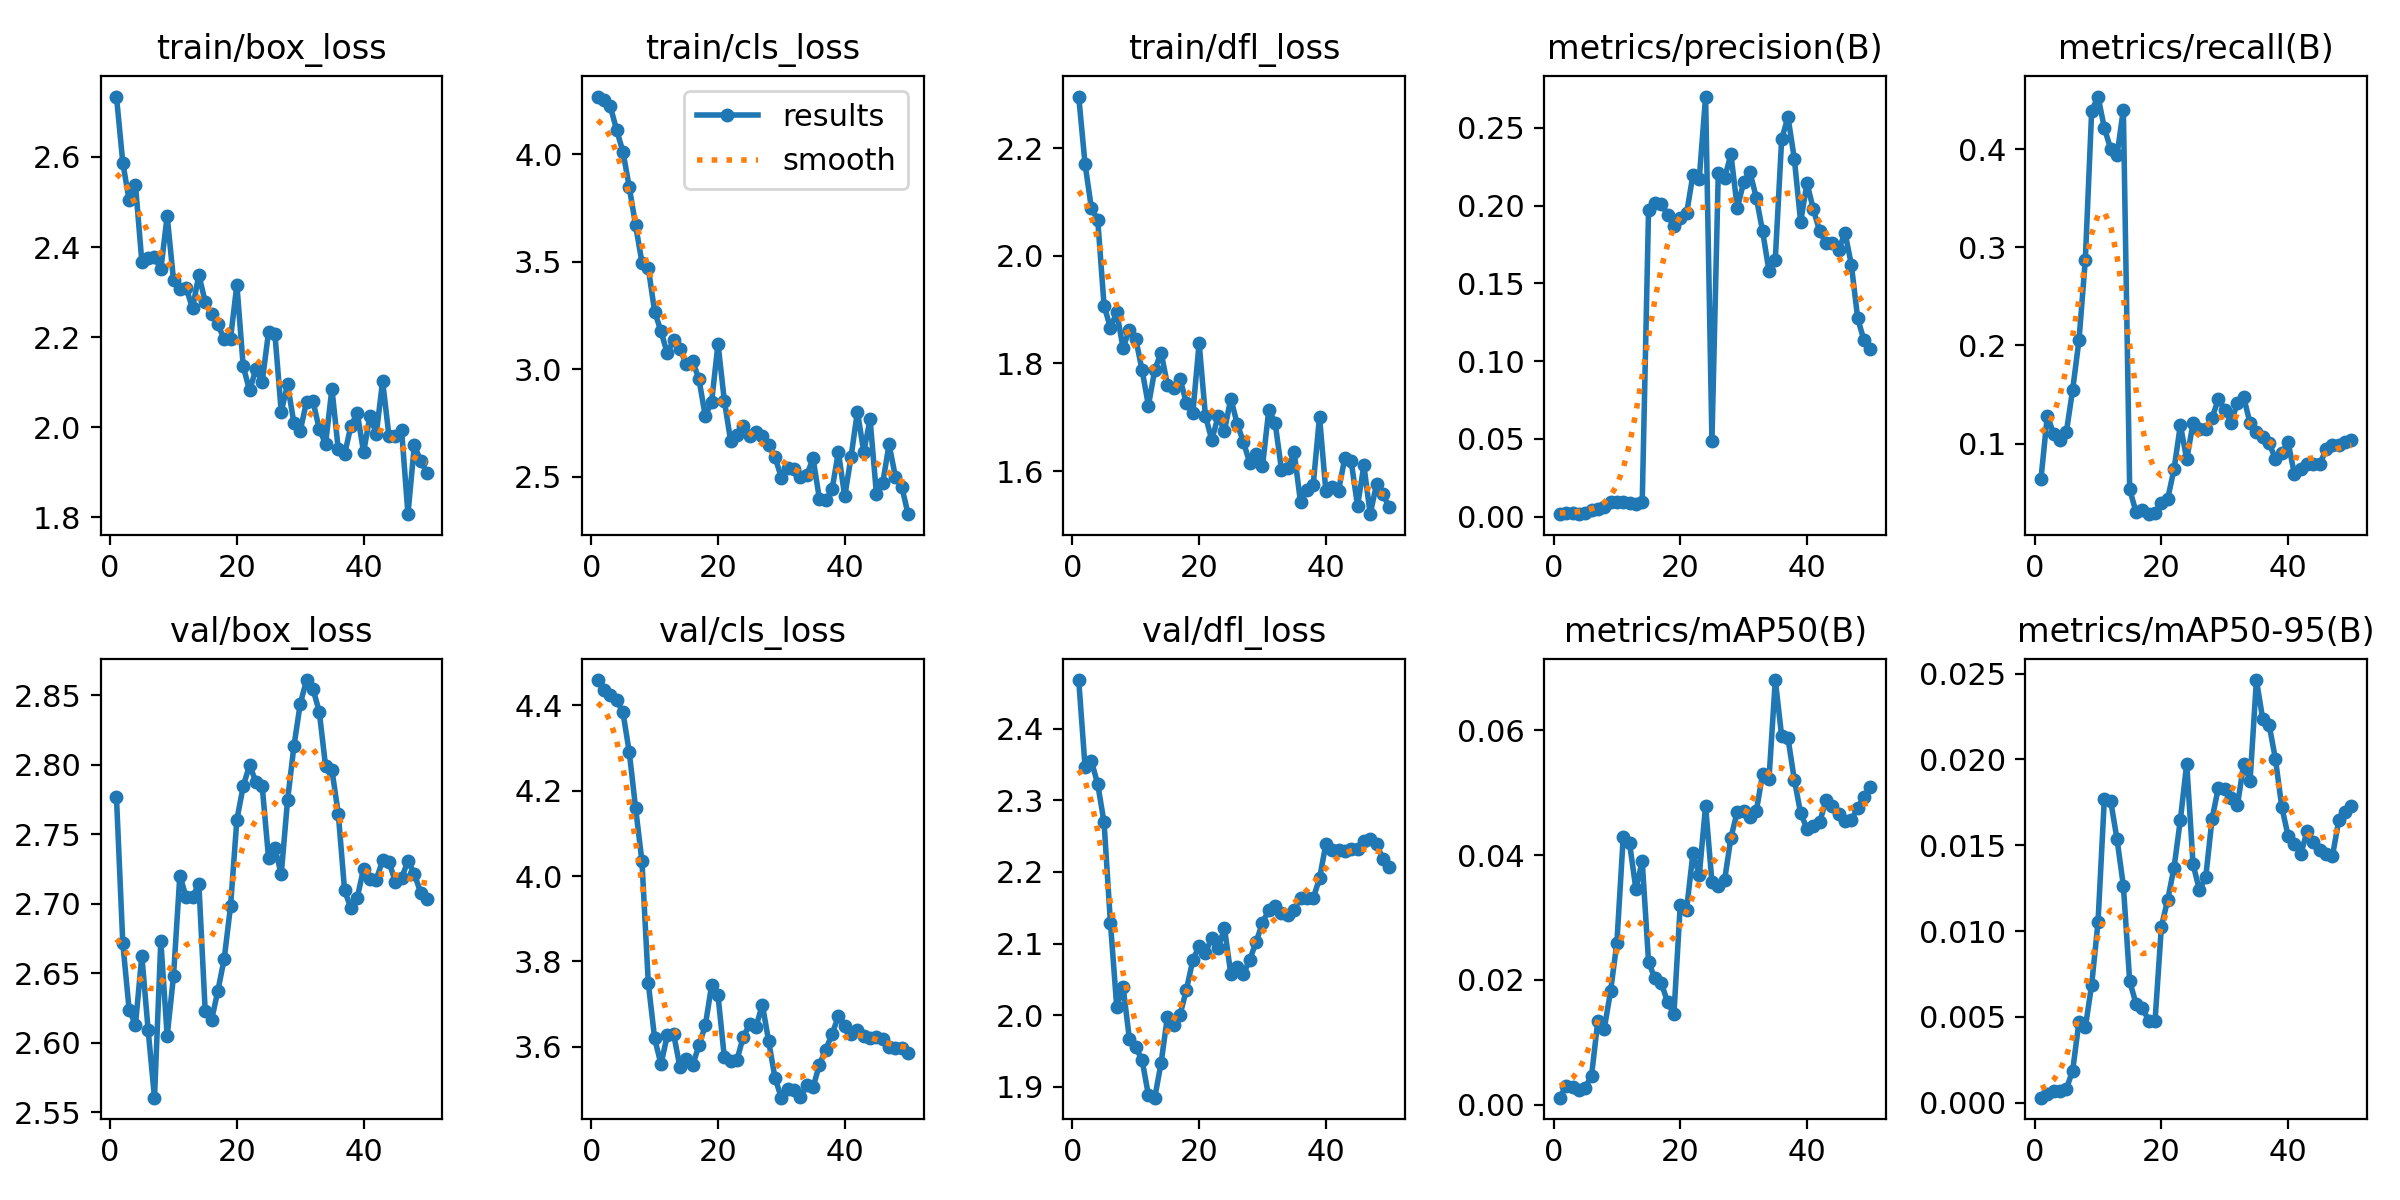

The table this chart was drawn from, first rows:
epoch, time, train/box_loss, train/cls_loss, train/dfl_loss, metrics/precision(B), metrics/recall(B), metrics/mAP50(B), metrics/mAP50-95(B), val/box_loss, val/cls_loss, val/dfl_loss, lr/pg0, lr/pg1, lr/pg2
1, 21.86, 2.734, 4.268, 2.296, 0.00157, 0.06404, 0.00113, 0.00029, 2.777, 4.459, 2.468, 4e-05, 4e-05, 4e-05
2, 44.48, 2.587, 4.25, 2.171, 0.00234, 0.1283, 0.00307, 0.00052, 2.672, 4.435, 2.347, 8.8218e-05, 8.8218e-05, 8.8218e-05
3, 67.41, 2.504, 4.223, 2.089, 0.00237, 0.1101, 0.00289, 0.00066, 2.624, 4.424, 2.355, 0.0001345, 0.0001345, 0.0001345
4, 90.8, 2.538, 4.112, 2.067, 0.0019, 0.1037, 0.00229, 0.00065, 2.613, 4.413, 2.322, 0.0001787, 0.0001787, 0.0001787
5, 114.5, 2.368, 4.011, 1.908, 0.00208, 0.1116, 0.00274, 0.00079, 2.663, 4.383, 2.269, 0.000221, 0.000221, 0.000221
6, 139.5, 2.376, 3.846, 1.866, 0.00394, 0.1549, 0.00464, 0.00187, 2.609, 4.29, 2.129, 0.0002613, 0.0002613, 0.0002613
7, 167.1, 2.378, 3.668, 1.895, 0.0051, 0.2054, 0.01345, 0.00472, 2.561, 4.159, 2.012, 0.0002996, 0.0002996, 0.0002996
8, 197.9, 2.351, 3.496, 1.829, 0.00647, 0.2875, 0.01214, 0.00439, 2.673, 4.034, 2.04, 0.0003359, 0.0003359, 0.0003359
9, 230.2, 2.469, 3.47, 1.863, 0.00916, 0.4391, 0.01816, 0.00687, 2.605, 3.749, 1.966, 0.0003703, 0.0003703, 0.0003703
10, 262, 2.327, 3.268, 1.846, 0.00964, 0.4537, 0.02596, 0.0105, 2.648, 3.62, 1.955, 0.0004027, 0.0004027, 0.0004027
11, 293, 2.307, 3.176, 1.788, 0.00912, 0.4218, 0.04289, 0.0177, 2.72, 3.559, 1.937, 0.0004331, 0.0004331, 0.0004331
12, 323.8, 2.31, 3.073, 1.722, 0.00865, 0.4002, 0.04193, 0.01759, 2.705, 3.627, 1.888, 0.0004615, 0.0004615, 0.0004615
13, 353.9, 2.264, 3.135, 1.788, 0.0084, 0.394, 0.03457, 0.01535, 2.705, 3.63, 1.885, 0.0004879, 0.0004879, 0.0004879
14, 383.9, 2.338, 3.095, 1.82, 0.00923, 0.4402, 0.03904, 0.01265, 2.714, 3.553, 1.933, 0.0005124, 0.0005124, 0.0005124
15, 413.6, 2.279, 3.022, 1.761, 0.1971, 0.05339, 0.02287, 0.00707, 2.623, 3.571, 1.998, 0.0005349, 0.0005349, 0.0005349
16, 443.2, 2.251, 3.037, 1.755, 0.2014, 0.03032, 0.02026, 0.00577, 2.616, 3.557, 1.987, 0.0005554, 0.0005554, 0.0005554
17, 472.9, 2.229, 2.952, 1.771, 0.2009, 0.03255, 0.01951, 0.00554, 2.637, 3.604, 2.001, 0.0005739, 0.0005739, 0.0005739
18, 502.7, 2.195, 2.781, 1.726, 0.1942, 0.02806, 0.01648, 0.00477, 2.66, 3.65, 2.036, 0.0005904, 0.0005904, 0.0005904
19, 532.5, 2.197, 2.848, 1.707, 0.1872, 0.02892, 0.01447, 0.00475, 2.698, 3.745, 2.077, 0.000605, 0.000605, 0.000605
20, 562.5, 2.317, 3.118, 1.838, 0.1917, 0.03991, 0.03202, 0.01025, 2.761, 3.721, 2.096, 0.0006176, 0.0006176, 0.0006176
21, 592.6, 2.135, 2.853, 1.702, 0.1949, 0.04386, 0.03128, 0.01183, 2.785, 3.576, 2.087, 0.000604, 0.000604, 0.000604
22, 623, 2.082, 2.665, 1.658, 0.2197, 0.07397, 0.04029, 0.0137, 2.8, 3.567, 2.108, 0.0005842, 0.0005842, 0.0005842
23, 654.5, 2.128, 2.693, 1.702, 0.2173, 0.119, 0.0368, 0.01649, 2.788, 3.57, 2.094, 0.0005644, 0.0005644, 0.0005644
24, 686.2, 2.101, 2.735, 1.675, 0.2701, 0.08391, 0.04791, 0.01976, 2.785, 3.624, 2.121, 0.0005446, 0.0005446, 0.0005446
25, 718.1, 2.212, 2.687, 1.735, 0.04858, 0.1209, 0.03568, 0.01389, 2.733, 3.653, 2.058, 0.0005248, 0.0005248, 0.0005248
26, 750.5, 2.208, 2.708, 1.688, 0.2207, 0.1154, 0.03501, 0.0124, 2.74, 3.647, 2.067, 0.000505, 0.000505, 0.000505
27, 781.9, 2.034, 2.688, 1.654, 0.2176, 0.1146, 0.03603, 0.01313, 2.721, 3.699, 2.058, 0.0004852, 0.0004852, 0.0004852
28, 817, 2.095, 2.646, 1.615, 0.2329, 0.1263, 0.04281, 0.01655, 2.775, 3.613, 2.078, 0.0004654, 0.0004654, 0.0004654
29, 857.7, 2.009, 2.591, 1.632, 0.1983, 0.1453, 0.04698, 0.01836, 2.813, 3.527, 2.102, 0.0004456, 0.0004456, 0.0004456
30, 898.2, 1.992, 2.495, 1.609, 0.2148, 0.1344, 0.04709, 0.0183, 2.844, 3.481, 2.129, 0.0004258, 0.0004258, 0.0004258
31, 1448, 2.057, 2.541, 1.714, 0.2214, 0.1213, 0.04608, 0.01776, 2.861, 3.501, 2.147, 0.000406, 0.000406, 0.000406
32, 1473, 2.058, 2.535, 1.689, 0.2051, 0.1415, 0.04703, 0.01733, 2.855, 3.5, 2.153, 0.0003862, 0.0003862, 0.0003862
33, 1501, 1.996, 2.497, 1.602, 0.1834, 0.1472, 0.05305, 0.01975, 2.838, 3.483, 2.143, 0.0003664, 0.0003664, 0.0003664
34, 1527, 1.963, 2.505, 1.606, 0.158, 0.1205, 0.05215, 0.01877, 2.799, 3.51, 2.141, 0.0003466, 0.0003466, 0.0003466
35, 1550, 2.086, 2.585, 1.635, 0.1653, 0.1116, 0.06807, 0.02463, 2.796, 3.505, 2.147, 0.0003268, 0.0003268, 0.0003268
36, 1576, 1.951, 2.397, 1.543, 0.2425, 0.1069, 0.05907, 0.02235, 2.765, 3.558, 2.163, 0.000307, 0.000307, 0.000307
37, 1605, 1.94, 2.39, 1.564, 0.257, 0.1007, 0.05877, 0.02203, 2.71, 3.593, 2.163, 0.0002872, 0.0002872, 0.0002872
38, 1636, 2.003, 2.44, 1.574, 0.2302, 0.08422, 0.05211, 0.02003, 2.697, 3.63, 2.163, 0.0002674, 0.0002674, 0.0002674
39, 1667, 2.032, 2.615, 1.701, 0.1895, 0.0908, 0.04672, 0.01723, 2.704, 3.672, 2.191, 0.0002476, 0.0002476, 0.0002476
40, 1698, 1.944, 2.408, 1.563, 0.2145, 0.1011, 0.04426, 0.01555, 2.725, 3.648, 2.239, 0.0002278, 0.0002278, 0.0002278
41, 1728, 2.025, 2.592, 1.571, 0.1976, 0.06875, 0.0446, 0.01509, 2.718, 3.629, 2.231, 0.000208, 0.000208, 0.000208
42, 1758, 1.986, 2.803, 1.564, 0.1835, 0.07426, 0.04526, 0.01449, 2.718, 3.639, 2.23, 0.0001882, 0.0001882, 0.0001882
43, 1788, 2.102, 2.615, 1.625, 0.1758, 0.07916, 0.04881, 0.01582, 2.731, 3.624, 2.229, 0.0001684, 0.0001684, 0.0001684
44, 1818, 1.98, 2.767, 1.618, 0.1758, 0.07916, 0.04789, 0.01518, 2.73, 3.621, 2.232, 0.0001486, 0.0001486, 0.0001486
45, 1848, 1.981, 2.419, 1.535, 0.1713, 0.07916, 0.04663, 0.0147, 2.716, 3.623, 2.232, 0.0001288, 0.0001288, 0.0001288
46, 1879, 1.993, 2.472, 1.611, 0.1826, 0.09407, 0.04549, 0.01451, 2.718, 3.617, 2.244, 0.000109, 0.000109, 0.000109
47, 1910, 1.807, 2.65, 1.52, 0.162, 0.09828, 0.04566, 0.01438, 2.731, 3.6, 2.246, 8.92e-05, 8.92e-05, 8.92e-05
48, 1941, 1.959, 2.499, 1.576, 0.1275, 0.09828, 0.04759, 0.01647, 2.722, 3.598, 2.239, 6.94e-05, 6.94e-05, 6.94e-05
49, 1972, 1.926, 2.453, 1.557, 0.1133, 0.1013, 0.04938, 0.01695, 2.708, 3.596, 2.218, 4.96e-05, 4.96e-05, 4.96e-05
50, 2003, 1.898, 2.325, 1.533, 0.1078, 0.1038, 0.0509, 0.01729, 2.703, 3.586, 2.207, 2.98e-05, 2.98e-05, 2.98e-05
